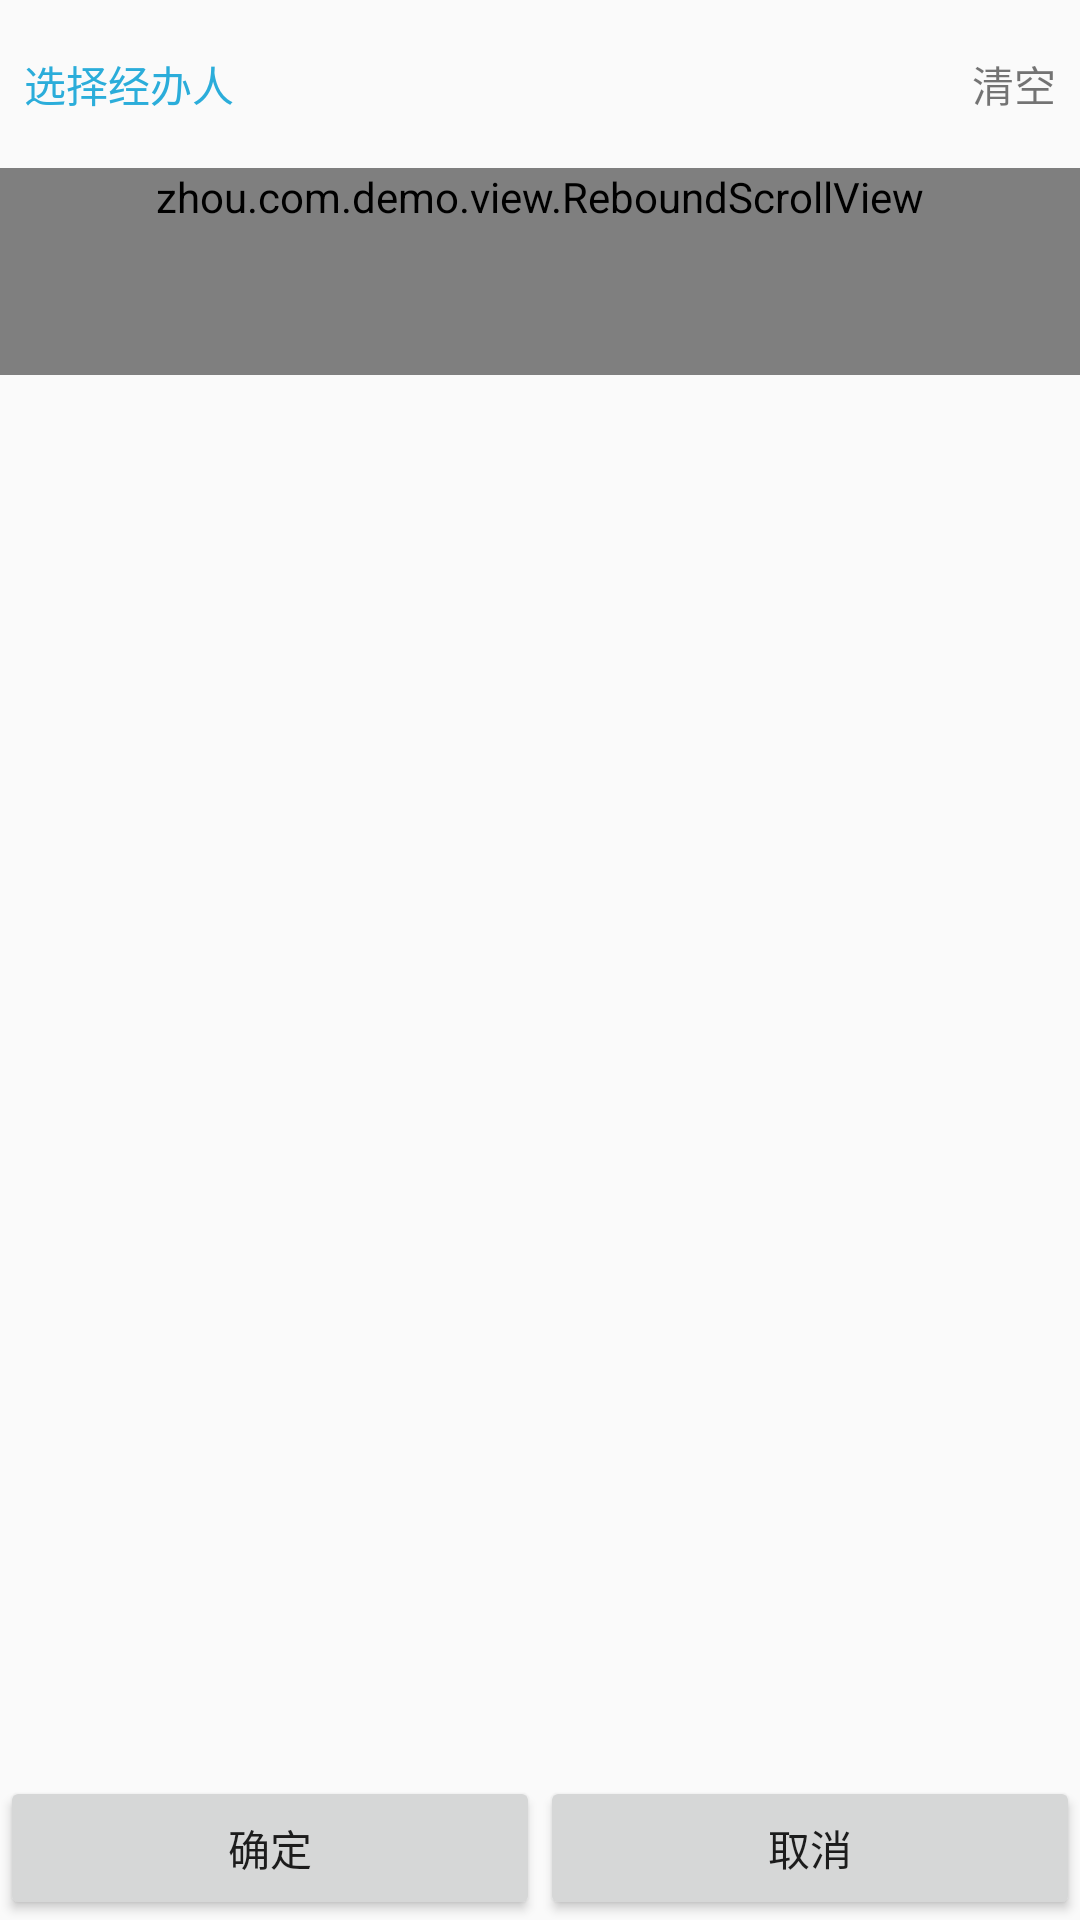

Android layout source for this screen:
<!-- AndroidManifest.xml: application theme AppTheme -->
<!-- res/layout/activity_select.xml -->
<?xml version="1.0" encoding="utf-8"?>
<RelativeLayout xmlns:android="http://schemas.android.com/apk/res/android"
    xmlns:app="http://schemas.android.com/apk/res-auto"
    xmlns:tools="http://schemas.android.com/tools"
    android:layout_width="match_parent"
    android:layout_height="match_parent"
    tools:context="zhou.com.demo.ui.activity.accept.SelectActivity">

    <RelativeLayout
        android:id="@+id/rl"
        android:layout_width="match_parent"
        android:layout_height="?attr/actionBarSize">

        <TextView
            android:id="@+id/tvSelect"
            android:layout_width="wrap_content"
            android:layout_height="wrap_content"
            android:layout_centerVertical="true"
            android:padding="@dimen/nav_header_vertical_spacing"
            android:text="选择经办人"
            android:textColor="@color/colorPrimary" />

        <TextView
            android:id="@+id/tvClear"
            android:layout_width="wrap_content"
            android:layout_height="wrap_content"
            android:layout_alignParentRight="true"
            android:layout_centerVertical="true"
            android:padding="@dimen/nav_header_vertical_spacing"
            android:text="清空" />
    </RelativeLayout>

    <View
        android:layout_width="match_parent"
        android:layout_height="1dp"
        android:layout_below="@+id/rl"
        android:background="@drawable/shape_common_dash_divide" />

    <zhou.com.demo.view.ReboundScrollView
        android:layout_width="match_parent"
        android:layout_height="wrap_content"
        android:layout_marginTop="?attr/actionBarSize"
        android:paddingBottom="50dp">

        <LinearLayout
            android:orientation="vertical"
            android:layout_width="match_parent"
            android:layout_height="wrap_content">

            <include layout="@layout/recycler_select" />

            <zhou.com.demo.view.CustomExpandableListView
                android:id="@+id/elvListView"
                android:layout_width="match_parent"
                android:layout_height="wrap_content"
                android:childDivider="@drawable/shape_common_dash_divide"
                android:groupIndicator="@null"
                android:listSelector="@drawable/shape_common_selector" />
        </LinearLayout>

    </zhou.com.demo.view.ReboundScrollView>

    <LinearLayout
        android:id="@+id/ll"
        android:layout_width="match_parent"
        android:layout_height="wrap_content"
        android:layout_alignParentBottom="true">

        <Button
            android:id="@+id/btSure"
            android:layout_width="0dp"
            android:layout_height="wrap_content"
            android:layout_weight="1"
            android:text="确定" />

        <Button
            android:id="@+id/btCancel"
            android:layout_width="0dp"
            android:layout_height="wrap_content"
            android:layout_weight="1"
            android:text="取消" />
    </LinearLayout>
</RelativeLayout>
<!-- res/layout/recycler_select.xml (included above) -->
<?xml version="1.0" encoding="utf-8"?>
<LinearLayout xmlns:android="http://schemas.android.com/apk/res/android"
    android:layout_width="match_parent"
    android:layout_height="wrap_content"
    android:orientation="vertical">

    <RelativeLayout
        android:id="@+id/rlWanve"
        android:layout_width="match_parent"
        android:layout_height="?attr/actionBarSize"
        android:background="@color/bottom_2"
        android:padding="@dimen/nav_header_vertical_spacing">

        <TextView
            android:id="@+id/tvKSName"
            android:layout_width="wrap_content"
            android:layout_height="wrap_content"
            android:layout_centerVertical="true"
            android:text="广东万维博通"
            android:textColor="@color/colorPrimary" />

        <TextView
            android:background="@drawable/ic_circle_normal"
            android:layout_width="wrap_content"
            android:layout_height="wrap_content"
            android:layout_centerVertical="true"
            android:layout_toLeftOf="@+id/iv"
            android:text="阅" />

        <ImageView
            android:id="@+id/iv"
            android:layout_width="wrap_content"
            android:layout_height="wrap_content"
            android:layout_alignParentRight="true"
            android:layout_centerVertical="true"
            android:layout_marginLeft="@dimen/nav_header_vertical_spacing"
             />
    </RelativeLayout>

    <View
        android:layout_width="match_parent"
        android:layout_height="1dp"
        android:background="@drawable/shape_common_dash_divide" />
</LinearLayout>
<!-- resources referenced by this layout -->
<resources>
  <color name="bottom_2">#f2f2f2</color>
  <color name="colorPrimary">#2badda</color>
  <dimen name="nav_header_vertical_spacing">8dp</dimen>
  <!-- drawable shape_common_dash_divide (drawable) -->
  <?xml version="1.0" encoding="utf-8"?>
  <shape xmlns:android="http://schemas.android.com/apk/res/android"
      android:shape="line">
      
      <stroke
          android:width="1px"
          android:color="@color/reader_menu_bg_color"
          android:dashWidth="5dp" />
      <size android:height="1dp" />
  </shape>
  <style name="AppTheme" parent="Theme.AppCompat.Light.DarkActionBar">
          
          <item name="colorPrimary">@color/colorPrimary</item>
          <item name="colorPrimaryDark">@color/colorPrimaryDark</item>
          <item name="colorAccent">@color/colorAccent</item>
  
          <item name="windowNoTitle">true</item>
          <item name="windowActionBar">true</item>
      </style>
  <color name="reader_menu_bg_color">#191919</color>
  <color name="colorPrimaryDark">#2badda</color>
  <color name="colorAccent">#2badda</color>
</resources>
